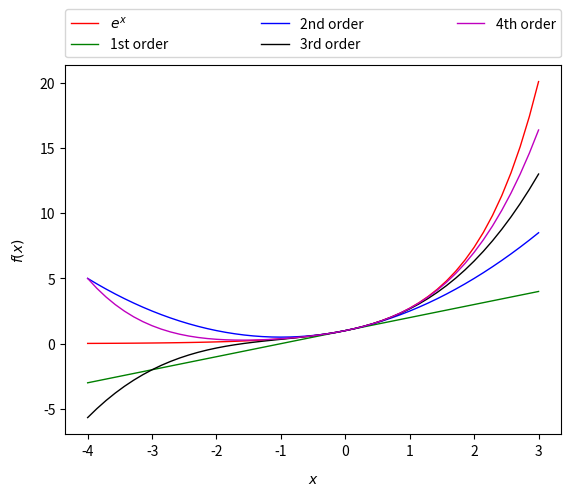
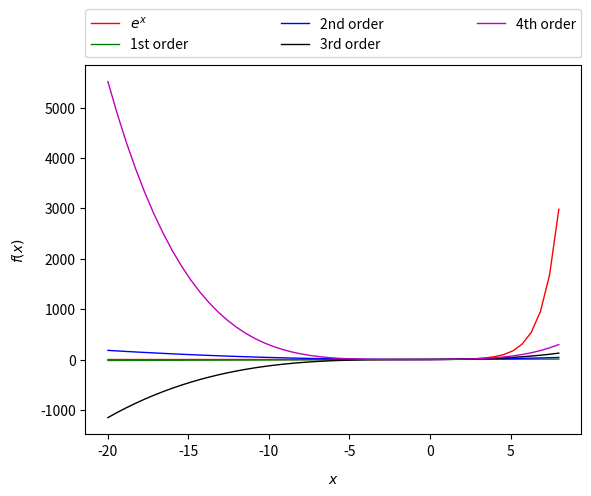

Source code (Python) for these figures, in order:
import numpy as np
import matplotlib.pyplot as plt
import os
import math

plot_col = ['r', 'g', 'b', 'k', 'm']
plot_mark = ['o', '^', 'v', 'D', 'x', '+']

# Plots the rows in 'ymat' on the y-axis vs. 'xvec' on the x-axis
# with labels 'ylabels'
# and saves figure as pdf to 'dirname/filename' 
def plotmatnsave(ymat, xvec, ylabels, dirname, filename):
    no_lines = len(ymat)
    fig = plt.figure(0)

    if len(ylabels) > 1:
        for i in range(no_lines):
            xs = np.array(xvec)
            ys = np.array(ymat[i])
            plt.plot(xs, ys, color = plot_col[i % len(plot_col)], lw=1, label=ylabels[i])
        
        lgd = plt.legend(bbox_to_anchor=(0., 1.02, 1., .102), loc=3, ncol=3, mode="expand", borderaxespad=0.)

    savepath = os.path.join(dirname, filename)
    plt.xlabel('$x$', labelpad=10)
    plt.ylabel('$f(x)$', labelpad=10)
    plt.savefig(savepath, bbox_extra_artists=(lgd,), bbox_inches='tight')
    plt.close()

# Sets the labels
labels = ['$e^x$', '1st order', '2nd order', '3rd order', '4th order']

# TODO: Given x values in "x_vec", save the respective function values e^x,
# and its first to fourth degree Taylor approximations
# as rows in the matrix "y_mat"
x_vec = np.linspace(-4, 3)
y_mat = np.vstack([np.exp(x_vec), np.ones(x_vec.size) + x_vec,
                   np.ones(x_vec.size) + x_vec + x_vec * x_vec / 2,
                   np.ones(x_vec.size) + x_vec + x_vec * x_vec / 2 + x_vec * x_vec * x_vec / 6,
                   np.ones(x_vec.size) + x_vec + x_vec * x_vec / 2 + x_vec * x_vec * x_vec / 6 + x_vec * x_vec * x_vec * x_vec / 24])

# Define filename, invoke plotmatnsave
filename = 'approx_plot.pdf'
plotmatnsave(y_mat, x_vec, labels, '.', filename)

# and its first to fourth degree Taylor approximations
# as rows in the matrix "y_mat"
x_vec = np.linspace(-20, 8)
y_mat = np.vstack([np.exp(x_vec), np.ones(x_vec.size) + x_vec,
                   np.ones(x_vec.size) + x_vec + x_vec * x_vec / 2,
                   np.ones(x_vec.size) + x_vec + x_vec * x_vec / 2 + x_vec * x_vec * x_vec / 6,
                   np.ones(x_vec.size) + x_vec + x_vec * x_vec / 2 + x_vec * x_vec * x_vec / 6 + x_vec * x_vec * x_vec * x_vec / 24])

# Define filename, invoke plotmatnsave
filename = 'approx_plot2.pdf'
plotmatnsave(y_mat, x_vec, labels, '.', filename)
